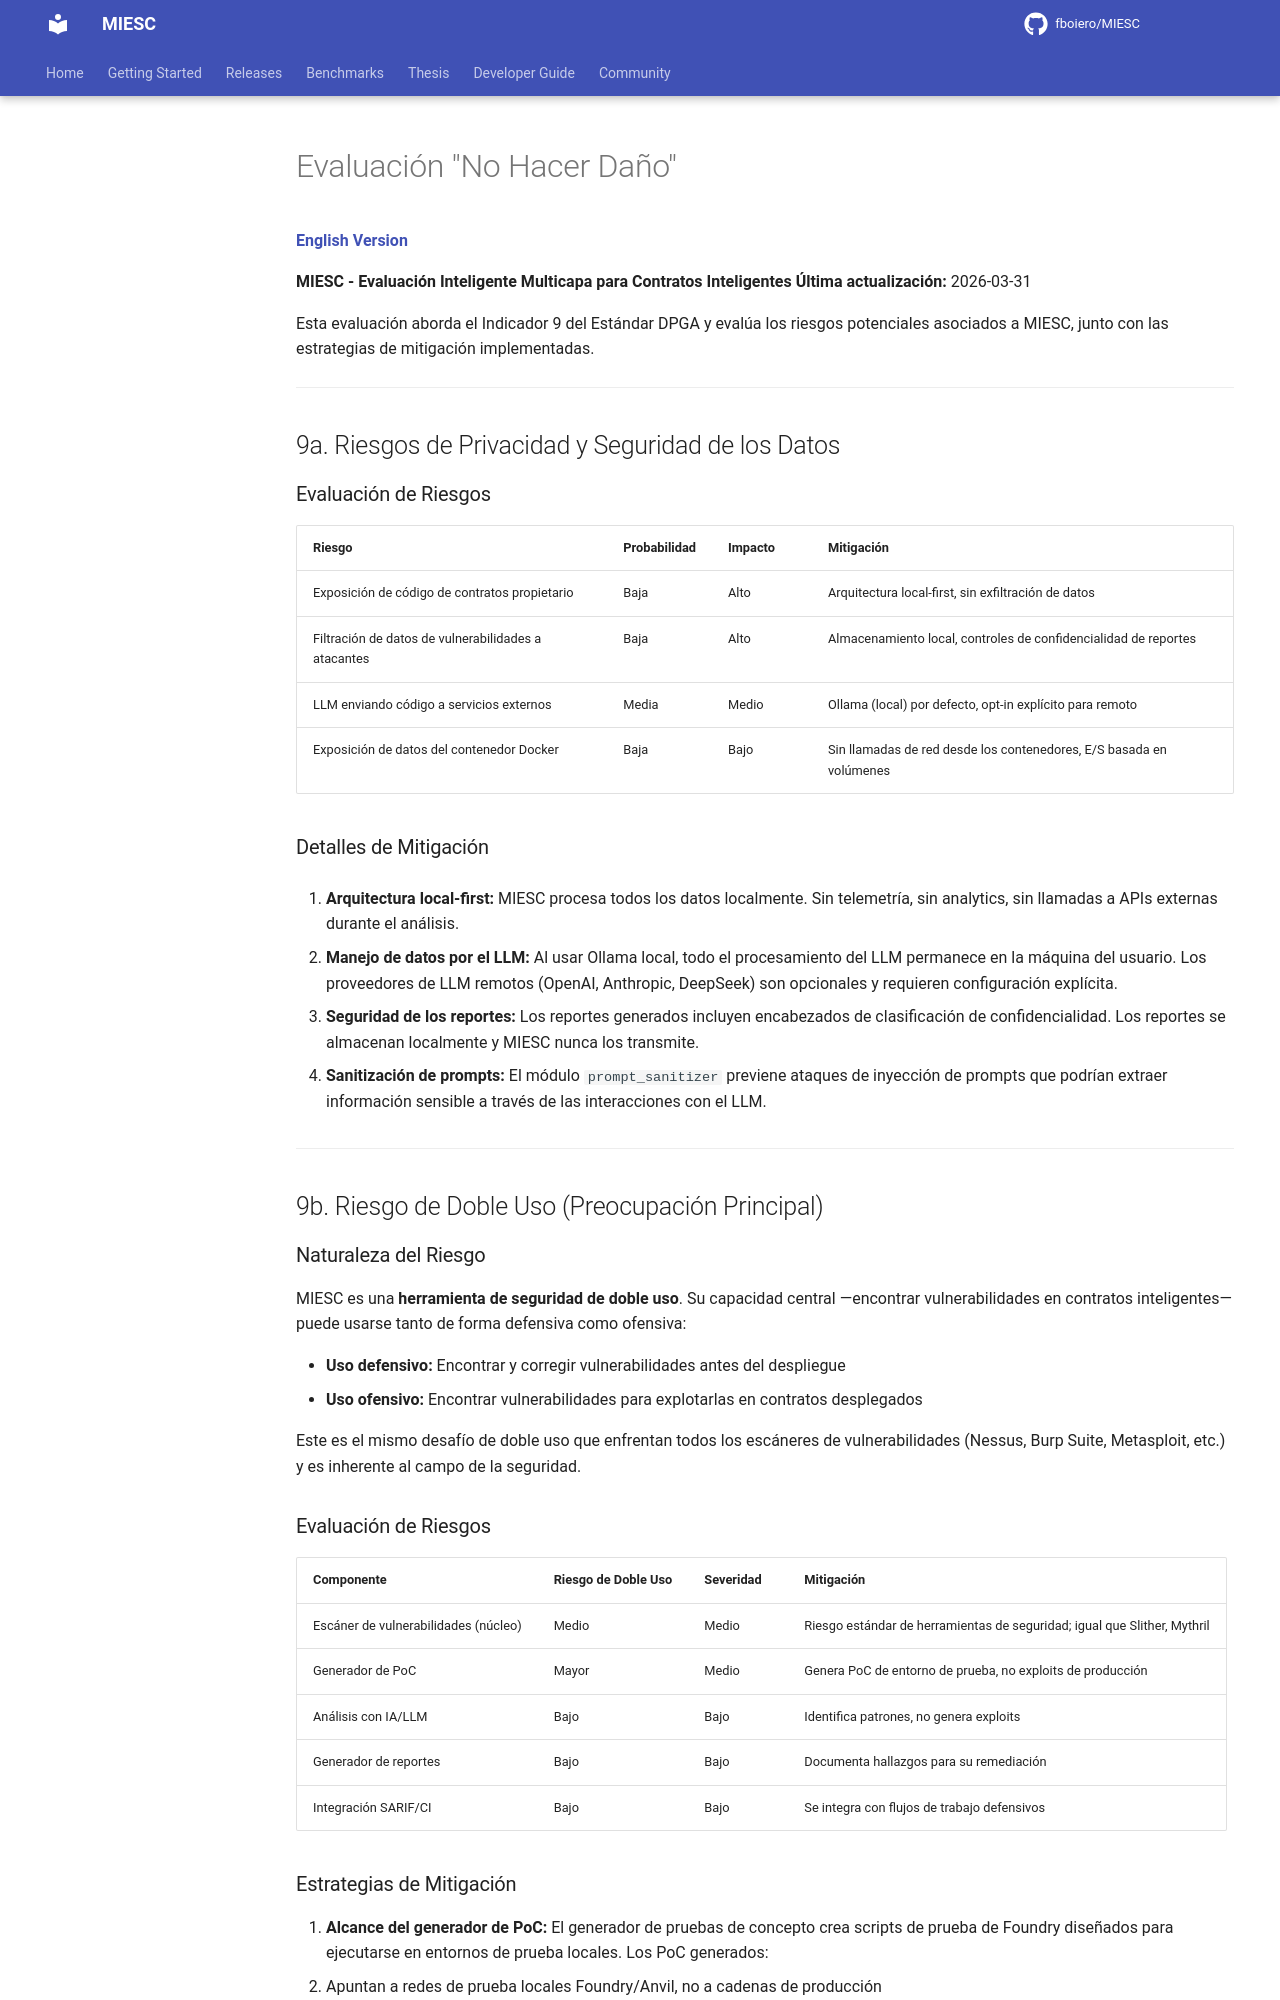

repository: fboiero/MIESC · page: policies/DO_NO_HARM_ES/index.html · generator: jekyll

# Evaluación "No Hacer Daño"

**[English Version](DO_NO_HARM.md)**

**MIESC - Evaluación Inteligente Multicapa para Contratos Inteligentes**
**Última actualización:** 2026-03-31

Esta evaluación aborda el Indicador 9 del Estándar DPGA y evalúa los riesgos potenciales asociados a MIESC, junto con las estrategias de mitigación implementadas.

---

## 9a. Riesgos de Privacidad y Seguridad de los Datos

### Evaluación de Riesgos

| Riesgo | Probabilidad | Impacto | Mitigación |
|--------|-------------|---------|------------|
| Exposición de código de contratos propietario | Baja | Alto | Arquitectura local-first, sin exfiltración de datos |
| Filtración de datos de vulnerabilidades a atacantes | Baja | Alto | Almacenamiento local, controles de confidencialidad de reportes |
| LLM enviando código a servicios externos | Media | Medio | Ollama (local) por defecto, opt-in explícito para remoto |
| Exposición de datos del contenedor Docker | Baja | Bajo | Sin llamadas de red desde los contenedores, E/S basada en volúmenes |

### Detalles de Mitigación

1. **Arquitectura local-first:** MIESC procesa todos los datos localmente. Sin telemetría, sin analytics, sin llamadas a APIs externas durante el análisis.

2. **Manejo de datos por el LLM:** Al usar Ollama local, todo el procesamiento del LLM permanece en la máquina del usuario. Los proveedores de LLM remotos (OpenAI, Anthropic, DeepSeek) son opcionales y requieren configuración explícita.

3. **Seguridad de los reportes:** Los reportes generados incluyen encabezados de clasificación de confidencialidad. Los reportes se almacenan localmente y MIESC nunca los transmite.

4. **Sanitización de prompts:** El módulo `prompt_sanitizer` previene ataques de inyección de prompts que podrían extraer información sensible a través de las interacciones con el LLM.

---

## 9b. Riesgo de Doble Uso (Preocupación Principal)

### Naturaleza del Riesgo

MIESC es una **herramienta de seguridad de doble uso**. Su capacidad central —encontrar vulnerabilidades en contratos inteligentes— puede usarse tanto de forma defensiva como ofensiva:

- **Uso defensivo:** Encontrar y corregir vulnerabilidades antes del despliegue
- **Uso ofensivo:** Encontrar vulnerabilidades para explotarlas en contratos desplegados

Este es el mismo desafío de doble uso que enfrentan todos los escáneres de vulnerabilidades (Nessus, Burp Suite, Metasploit, etc.) y es inherente al campo de la seguridad.

### Evaluación de Riesgos

| Componente | Riesgo de Doble Uso | Severidad | Mitigación |
|------------|--------------------|-----------|------------|
| Escáner de vulnerabilidades (núcleo) | Medio | Medio | Riesgo estándar de herramientas de seguridad; igual que Slither, Mythril |
| Generador de PoC | Mayor | Medio | Genera PoC de entorno de prueba, no exploits de producción |
| Análisis con IA/LLM | Bajo | Bajo | Identifica patrones, no genera exploits |
| Generador de reportes | Bajo | Bajo | Documenta hallazgos para su remediación |
| Integración SARIF/CI | Bajo | Bajo | Se integra con flujos de trabajo defensivos |
